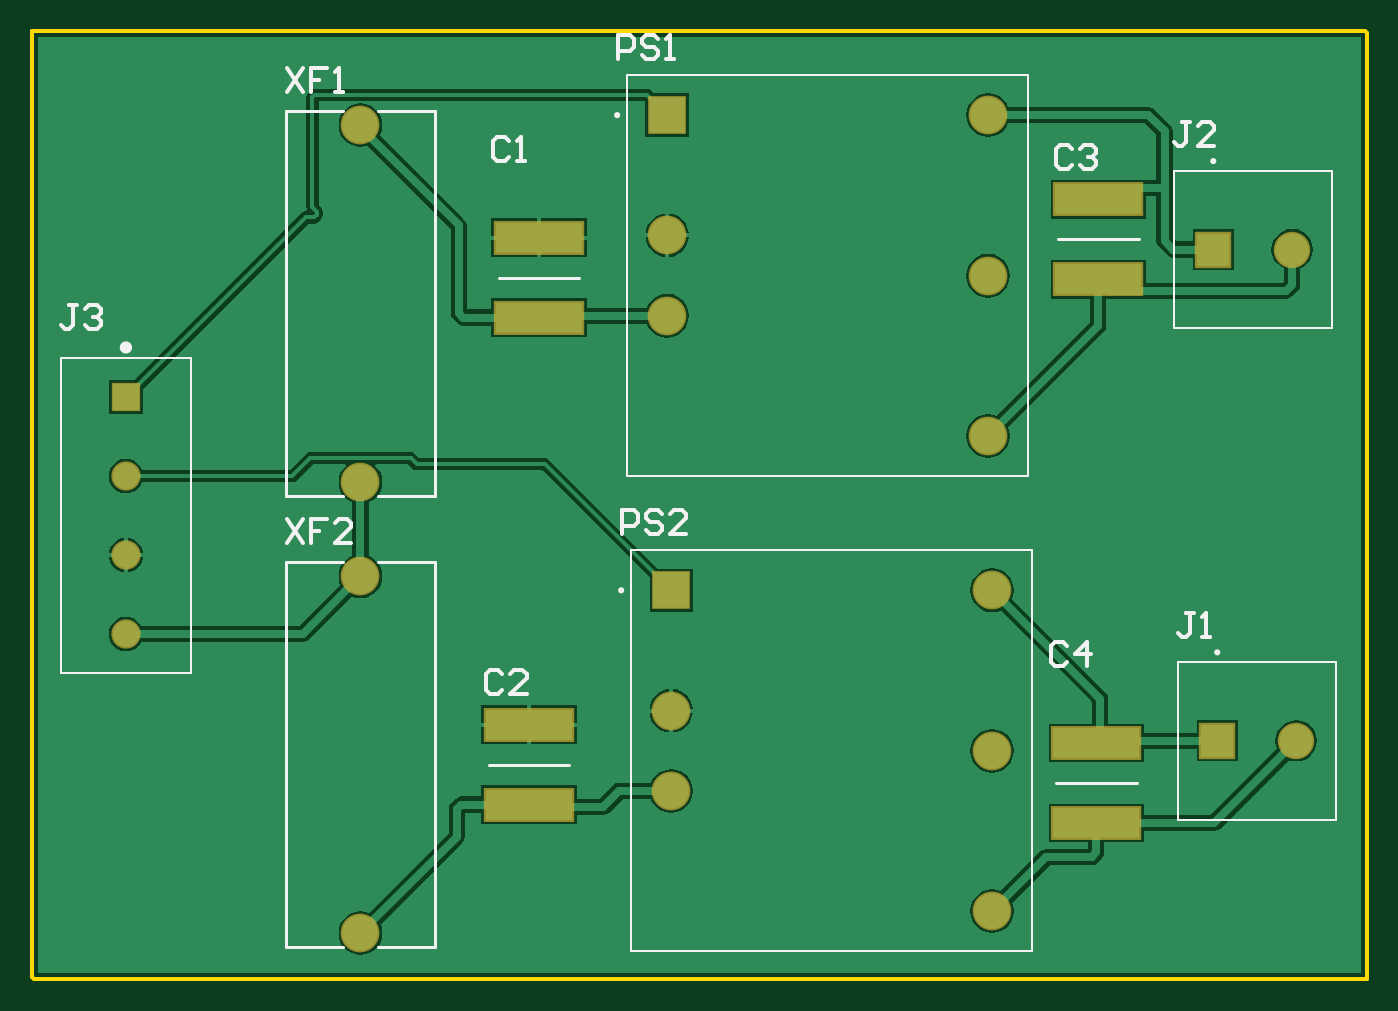
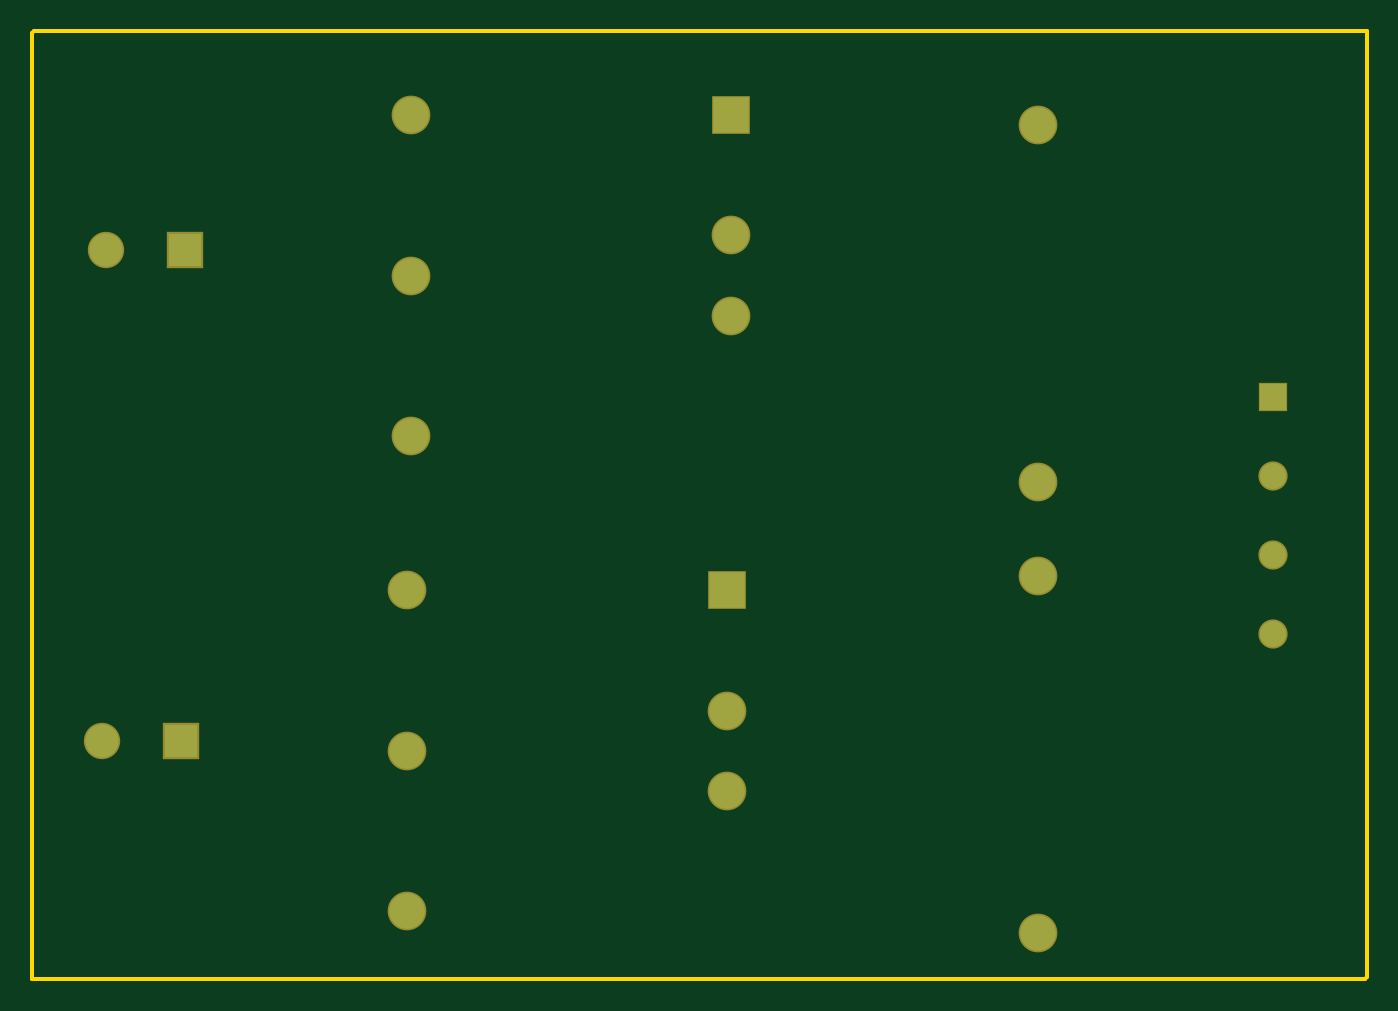
Circuit board: 6 layer files. Board 84.6 x 60.1 mm.
- bottom_copper: Jetson Nano Power -2.GBL (844 bytes)
- bottom_mask: Jetson Nano Power -2.GBS (816 bytes)
- outline: Jetson Nano Power -2.GKO (349 bytes)
- top_copper: Jetson Nano Power -2.GTL (15692 bytes)
- top_silk: Jetson Nano Power -2.GTO (4291 bytes)
- top_mask: Jetson Nano Power -2.GTS (1006 bytes)

=== bottom_copper: Jetson Nano Power -2.GBL ===
G04*
G04 #@! TF.GenerationSoftware,Altium Limited,Altium Designer,20.0.10 (225)*
G04*
G04 Layer_Physical_Order=2*
G04 Layer_Color=16711680*
%FSLAX25Y25*%
%MOIN*%
G70*
G01*
G75*
%ADD23C,0.08858*%
%ADD24R,0.08858X0.08858*%
%ADD25C,0.08268*%
%ADD26R,0.08268X0.08268*%
%ADD27R,0.06496X0.06496*%
%ADD28C,0.06496*%
D23*
X236500Y136000D02*
D03*
Y216000D02*
D03*
X156500Y166000D02*
D03*
Y186000D02*
D03*
X236500Y176000D02*
D03*
X80000Y213488D02*
D03*
Y124512D02*
D03*
X237500Y17500D02*
D03*
Y97500D02*
D03*
X157500Y47500D02*
D03*
Y67500D02*
D03*
X237500Y57500D02*
D03*
X80000Y12012D02*
D03*
Y100988D02*
D03*
D24*
X156500Y216000D02*
D03*
X157500Y97500D02*
D03*
D25*
X312343Y182500D02*
D03*
X313342Y60000D02*
D03*
D26*
X292657Y182500D02*
D03*
X293657Y60000D02*
D03*
D27*
X21500Y145685D02*
D03*
D28*
Y126000D02*
D03*
Y106315D02*
D03*
Y86630D02*
D03*
M02*

=== bottom_mask: Jetson Nano Power -2.GBS ===
G04*
G04 #@! TF.GenerationSoftware,Altium Limited,Altium Designer,20.0.10 (225)*
G04*
G04 Layer_Color=16711935*
%FSLAX25Y25*%
%MOIN*%
G70*
G01*
G75*
%ADD15C,0.09658*%
%ADD16R,0.09658X0.09658*%
%ADD17C,0.09068*%
%ADD18R,0.09068X0.09068*%
%ADD19R,0.07296X0.07296*%
%ADD20C,0.07296*%
D15*
X236500Y136000D02*
D03*
Y216000D02*
D03*
X156500Y166000D02*
D03*
Y186000D02*
D03*
X236500Y176000D02*
D03*
X80000Y213488D02*
D03*
Y124512D02*
D03*
X237500Y17500D02*
D03*
Y97500D02*
D03*
X157500Y47500D02*
D03*
Y67500D02*
D03*
X237500Y57500D02*
D03*
X80000Y12012D02*
D03*
Y100988D02*
D03*
D16*
X156500Y216000D02*
D03*
X157500Y97500D02*
D03*
D17*
X312343Y182500D02*
D03*
X313342Y60000D02*
D03*
D18*
X292657Y182500D02*
D03*
X293657Y60000D02*
D03*
D19*
X21500Y145685D02*
D03*
D20*
Y126000D02*
D03*
Y106315D02*
D03*
Y86630D02*
D03*
M02*

=== outline: Jetson Nano Power -2.GKO ===
G04*
G04 #@! TF.GenerationSoftware,Altium Limited,Altium Designer,20.0.10 (225)*
G04*
G04 Layer_Color=16711935*
%FSLAX25Y25*%
%MOIN*%
G70*
G01*
G75*
%ADD13C,0.01000*%
D13*
X-1500Y500D02*
X331000D01*
X-2000Y1000D02*
Y237000D01*
Y1000D02*
X-1500Y500D01*
X331000D02*
Y236500D01*
X330500Y237000D02*
X331000Y236500D01*
X-2000Y237000D02*
X330500D01*
M02*

=== top_copper: Jetson Nano Power -2.GTL (15692 bytes, source omitted) ===
=== top_silk: Jetson Nano Power -2.GTO ===
G04*
G04 #@! TF.GenerationSoftware,Altium Limited,Altium Designer,20.0.10 (225)*
G04*
G04 Layer_Color=65535*
%FSLAX25Y25*%
%MOIN*%
G70*
G01*
G75*
%ADD10C,0.00787*%
%ADD11C,0.01575*%
%ADD12C,0.00500*%
%ADD13C,0.01000*%
D10*
X144394Y216000D02*
G03*
X144394Y216000I-394J0D01*
G01*
X293051Y204547D02*
G03*
X293051Y204547I-394J0D01*
G01*
X145394Y97500D02*
G03*
X145394Y97500I-394J0D01*
G01*
X294051Y82047D02*
G03*
X294051Y82047I-394J0D01*
G01*
X253961Y185039D02*
X274039D01*
X111961Y54039D02*
X132039D01*
X253461Y49461D02*
X273539D01*
X114461Y175500D02*
X134539D01*
X61496Y120968D02*
Y217032D01*
X98504Y120968D02*
Y217032D01*
X84331Y120968D02*
X98504D01*
X61496D02*
X75669D01*
X84331Y217032D02*
X98504D01*
X61496D02*
X75669D01*
X98504Y8468D02*
Y104532D01*
X61496Y8468D02*
Y104532D01*
X75669D01*
X84331D02*
X98504D01*
X61496Y8468D02*
X75669D01*
X84331D02*
X98504D01*
D11*
X22287Y158067D02*
G03*
X22287Y158067I-787J0D01*
G01*
D12*
X146500Y226000D02*
X246500D01*
Y126000D02*
Y226000D01*
X146500Y126000D02*
X246500D01*
X146500D02*
Y226000D01*
X282815Y162815D02*
X322185D01*
Y202185D01*
X282815D02*
X322185D01*
X282815Y162815D02*
Y202185D01*
X5358Y155528D02*
X37642D01*
X5358Y76787D02*
Y155528D01*
Y76787D02*
X37642D01*
Y155528D01*
X147500Y107500D02*
X247500D01*
Y7500D02*
Y107500D01*
X147500Y7500D02*
X247500D01*
X147500D02*
Y107500D01*
X283815Y40315D02*
X323185D01*
Y79685D01*
X283815D02*
X323185D01*
X283815Y40315D02*
Y79685D01*
D13*
X257399Y207538D02*
X256399Y208537D01*
X254400D01*
X253400Y207538D01*
Y203539D01*
X254400Y202539D01*
X256399D01*
X257399Y203539D01*
X259398Y207538D02*
X260398Y208537D01*
X262397D01*
X263397Y207538D01*
Y206538D01*
X262397Y205538D01*
X261397D01*
X262397D01*
X263397Y204539D01*
Y203539D01*
X262397Y202539D01*
X260398D01*
X259398Y203539D01*
X256149Y83509D02*
X255149Y84509D01*
X253150D01*
X252150Y83509D01*
Y79510D01*
X253150Y78511D01*
X255149D01*
X256149Y79510D01*
X261147Y78511D02*
Y84509D01*
X258148Y81510D01*
X262147D01*
X61612Y115286D02*
X65610Y109288D01*
Y115286D02*
X61612Y109288D01*
X71609Y115286D02*
X67610D01*
Y112287D01*
X69609D01*
X67610D01*
Y109288D01*
X77607D02*
X73608D01*
X77607Y113287D01*
Y114287D01*
X76607Y115286D01*
X74608D01*
X73608Y114287D01*
X61600Y227798D02*
X65599Y221800D01*
Y227798D02*
X61600Y221800D01*
X71597Y227798D02*
X67598D01*
Y224799D01*
X69597D01*
X67598D01*
Y221800D01*
X73596D02*
X75595D01*
X74596D01*
Y227798D01*
X73596Y226798D01*
X145250Y111550D02*
Y117548D01*
X148249D01*
X149249Y116548D01*
Y114549D01*
X148249Y113549D01*
X145250D01*
X155247Y116548D02*
X154247Y117548D01*
X152248D01*
X151248Y116548D01*
Y115549D01*
X152248Y114549D01*
X154247D01*
X155247Y113549D01*
Y112550D01*
X154247Y111550D01*
X152248D01*
X151248Y112550D01*
X161245Y111550D02*
X157246D01*
X161245Y115549D01*
Y116548D01*
X160245Y117548D01*
X158246D01*
X157246Y116548D01*
X144250Y230050D02*
Y236048D01*
X147249D01*
X148249Y235048D01*
Y233049D01*
X147249Y232049D01*
X144250D01*
X154247Y235048D02*
X153247Y236048D01*
X151248D01*
X150248Y235048D01*
Y234049D01*
X151248Y233049D01*
X153247D01*
X154247Y232049D01*
Y231050D01*
X153247Y230050D01*
X151248D01*
X150248Y231050D01*
X156246Y230050D02*
X158246D01*
X157246D01*
Y236048D01*
X156246Y235048D01*
X9299Y168656D02*
X7299D01*
X8299D01*
Y163657D01*
X7299Y162657D01*
X6300D01*
X5300Y163657D01*
X11298Y167656D02*
X12298Y168656D01*
X14297D01*
X15297Y167656D01*
Y166656D01*
X14297Y165656D01*
X13297D01*
X14297D01*
X15297Y164657D01*
Y163657D01*
X14297Y162657D01*
X12298D01*
X11298Y163657D01*
X286749Y214348D02*
X284749D01*
X285749D01*
Y209350D01*
X284749Y208350D01*
X283750D01*
X282750Y209350D01*
X292747Y208350D02*
X288748D01*
X292747Y212349D01*
Y213348D01*
X291747Y214348D01*
X289748D01*
X288748Y213348D01*
X287749Y91848D02*
X285749D01*
X286749D01*
Y86850D01*
X285749Y85850D01*
X284750D01*
X283750Y86850D01*
X289748Y85850D02*
X291747D01*
X290748D01*
Y91848D01*
X289748Y90848D01*
X115399Y76538D02*
X114399Y77537D01*
X112400D01*
X111400Y76538D01*
Y72539D01*
X112400Y71539D01*
X114399D01*
X115399Y72539D01*
X121397Y71539D02*
X117398D01*
X121397Y75538D01*
Y76538D01*
X120397Y77537D01*
X118398D01*
X117398Y76538D01*
X117149Y209548D02*
X116149Y210548D01*
X114150D01*
X113150Y209548D01*
Y205550D01*
X114150Y204550D01*
X116149D01*
X117149Y205550D01*
X119148Y204550D02*
X121147D01*
X120148D01*
Y210548D01*
X119148Y209548D01*
M02*

=== top_mask: Jetson Nano Power -2.GTS ===
G04*
G04 #@! TF.GenerationSoftware,Altium Limited,Altium Designer,20.0.10 (225)*
G04*
G04 Layer_Color=8388736*
%FSLAX25Y25*%
%MOIN*%
G70*
G01*
G75*
%ADD14R,0.22532X0.08477*%
%ADD15C,0.09658*%
%ADD16R,0.09658X0.09658*%
%ADD17C,0.09068*%
%ADD18R,0.09068X0.09068*%
%ADD19R,0.07296X0.07296*%
%ADD20C,0.07296*%
D14*
X264000Y175079D02*
D03*
Y195000D02*
D03*
X122000Y44079D02*
D03*
Y64000D02*
D03*
X263500Y39500D02*
D03*
Y59421D02*
D03*
X124500Y165539D02*
D03*
Y185461D02*
D03*
D15*
X236500Y136000D02*
D03*
Y216000D02*
D03*
X156500Y166000D02*
D03*
Y186000D02*
D03*
X236500Y176000D02*
D03*
X80000Y213488D02*
D03*
Y124512D02*
D03*
X237500Y17500D02*
D03*
Y97500D02*
D03*
X157500Y47500D02*
D03*
Y67500D02*
D03*
X237500Y57500D02*
D03*
X80000Y12012D02*
D03*
Y100988D02*
D03*
D16*
X156500Y216000D02*
D03*
X157500Y97500D02*
D03*
D17*
X312343Y182500D02*
D03*
X313342Y60000D02*
D03*
D18*
X292657Y182500D02*
D03*
X293657Y60000D02*
D03*
D19*
X21500Y145685D02*
D03*
D20*
Y126000D02*
D03*
Y106315D02*
D03*
Y86630D02*
D03*
M02*
